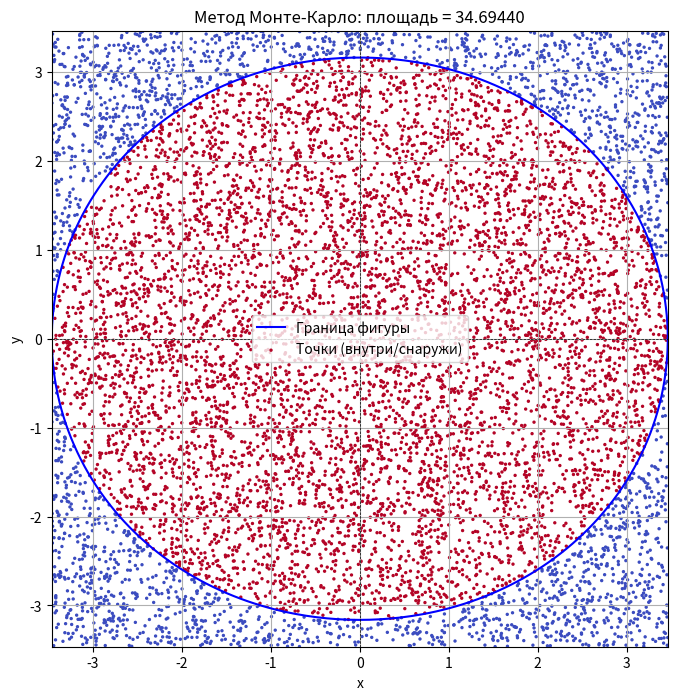

Write Python code to recreate this figure.
import numpy as np
import matplotlib.pyplot as plt

# Заданные параметры
A = 12  # A = 11 + n, n = 1
B = 10  # B = 11 - n, n = 1
N = 10000  # Количество случайных точек

# Функция rho(phi) в которой изначальное уравнение кривой преобразовано в полярные координаты
def rho(phi):
    return np.sqrt(A * np.cos(phi)**2 + B * np.sin(phi)**2)

# Генерация случайных точек
rho_max = max(np.sqrt(A), np.sqrt(B))
x_rand = np.random.uniform(-rho_max, rho_max, N)
y_rand = np.random.uniform(-rho_max, rho_max, N)

# Преобразование случайных точек в полярные координаты
r_rand = np.sqrt(x_rand**2 + y_rand**2)
phi_rand = np.arctan2(y_rand, x_rand)

# Проверка попадания точек внутрь фигуры
rho_vals = rho(phi_rand)
inside = r_rand < rho_vals
M = np.sum(inside)

# Вычисление площади фигуры
square_area = (2 * rho_max)**2
S = M / N * square_area

# Результаты
print(f"Общее количество точек N: {N}")
print(f"Количество точек внутри фигуры M: {M}")
print(f"Приближённая площадь фигуры: {S:.5f}")

# Построение фигуры и случайных точек
phi_vals = np.linspace(0, 2 * np.pi, 500)
rho_curve = rho(phi_vals)
x_curve = rho_curve * np.cos(phi_vals)
y_curve = rho_curve * np.sin(phi_vals)

plt.figure(figsize=(8, 8))
plt.plot(x_curve, y_curve, label="Граница фигуры", color="blue")
plt.scatter(x_rand, y_rand, s=2, c=inside, cmap="coolwarm", label="Точки (внутри/снаружи)")
plt.axhline(0, color="black", linewidth=0.5, linestyle="--")
plt.axvline(0, color="black", linewidth=0.5, linestyle="--")
plt.xlim(-rho_max, rho_max)
plt.ylim(-rho_max, rho_max)
plt.gca().set_aspect('equal', adjustable='box')
plt.xlabel("x")
plt.ylabel("y")
plt.title(f"Метод Монте-Карло: площадь = {S:.5f}")
plt.legend()
plt.grid()
plt.show()
